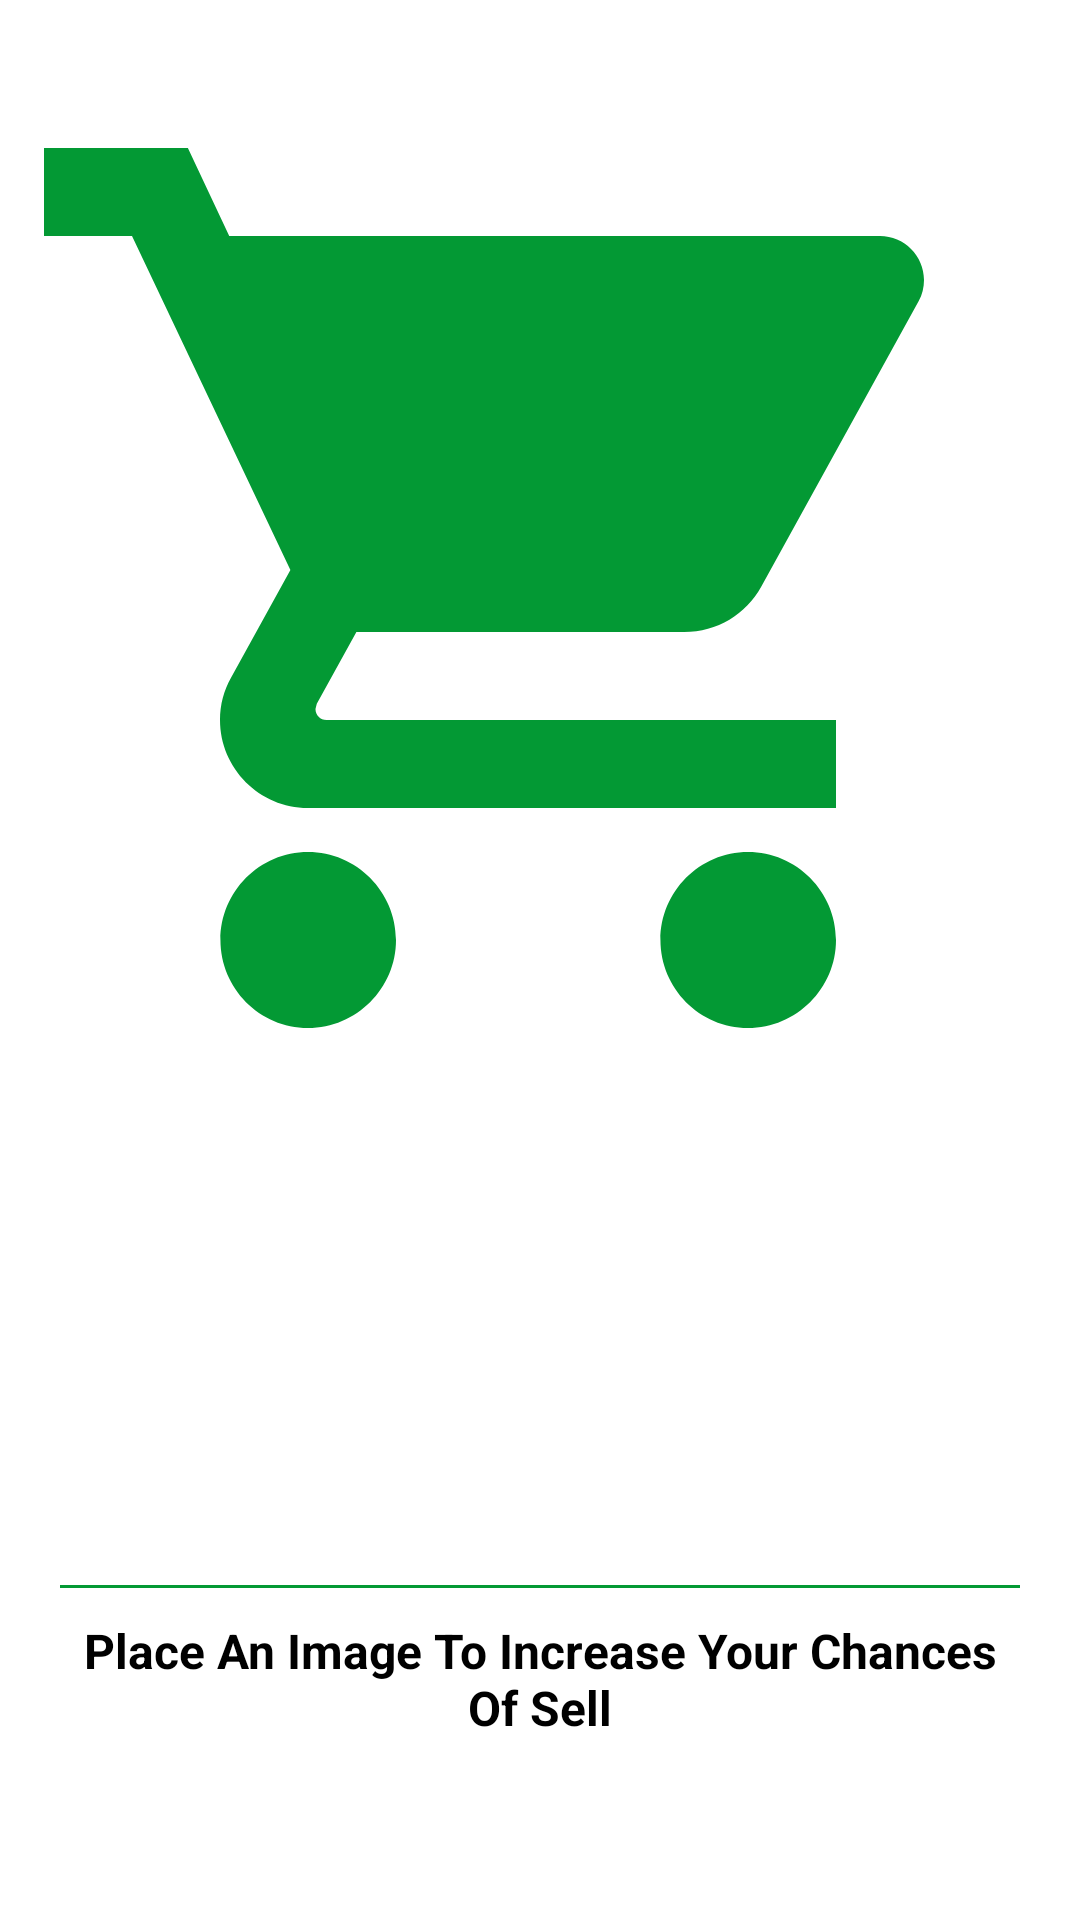

The Android layout XML behind this screen, and the referenced resources:
<!-- AndroidManifest.xml: application theme AppTheme -->
<!-- res/layout/ad_images.xml -->
<?xml version="1.0" encoding="utf-8"?>
<androidx.constraintlayout.widget.ConstraintLayout xmlns:android="http://schemas.android.com/apk/res/android"
    xmlns:app="http://schemas.android.com/apk/res-auto"
    xmlns:tools="http://schemas.android.com/tools"
    android:id="@+id/constraintLayout"
    android:layout_width="match_parent"
    android:layout_height="wrap_content">

    <ImageView
        android:id="@+id/imageView13"
        android:layout_width="0dp"
        android:layout_height="0dp"
        android:layout_marginEnd="8dp"
        android:layout_marginBottom="8dp"
        android:background="@android:color/white"
        android:tint="@color/app_sub2"
        app:layout_constraintBottom_toBottomOf="@+id/product_image_viewer"
        app:layout_constraintEnd_toEndOf="@+id/product_image_viewer"
        app:layout_constraintStart_toStartOf="@+id/product_image_viewer"
        app:layout_constraintTop_toTopOf="@+id/product_image_viewer"
        app:srcCompat="@drawable/ic_shopping_cart_black_100dp" />

    <androidx.viewpager.widget.ViewPager
        android:id="@+id/product_image_viewer"
        android:layout_width="match_parent"
        android:layout_height="400dp"
        app:layout_constraintBottom_toBottomOf="parent"
        app:layout_constraintEnd_toEndOf="parent"
        app:layout_constraintHorizontal_bias="0.0"
        app:layout_constraintStart_toStartOf="parent"
        app:layout_constraintTop_toTopOf="parent"
        app:layout_constraintVertical_bias="0.0" />

    <androidx.constraintlayout.widget.ConstraintLayout
        android:layout_width="match_parent"
        android:layout_height="wrap_content"
        android:layout_marginBottom="50dp"
        android:background="@color/whiteTrans"
        app:layout_constraintBottom_toBottomOf="parent"
        app:layout_constraintEnd_toEndOf="parent"
        app:layout_constraintStart_toStartOf="parent"
        app:layout_constraintTop_toTopOf="@+id/product_image_viewer"
        app:layout_constraintVertical_bias="1.0">

        <com.google.android.material.tabs.TabLayout
            android:id="@+id/product_image_indicator"
            android:layout_width="wrap_content"
            android:layout_height="20dp"
            android:background="@android:color/transparent"
            app:layout_constraintBottom_toTopOf="@+id/view"
            app:layout_constraintEnd_toEndOf="parent"
            app:layout_constraintStart_toStartOf="parent"
            app:layout_constraintTop_toTopOf="parent"
            app:tabBackground="@android:color/transparent"
            app:tabGravity="center"
            app:tabIconTint="@color/app_sub2"
            app:tabIndicatorColor="@android:color/transparent"
            app:tabIndicatorFullWidth="false"
            app:tabMode="scrollable"
            app:tabPaddingBottom="0dp"
            app:tabPaddingTop="0dp"
            app:tabUnboundedRipple="true">

        </com.google.android.material.tabs.TabLayout>

        <View
            android:id="@+id/view"
            android:layout_width="match_parent"
            android:layout_height="1dp"
            android:layout_marginStart="20dp"
            android:layout_marginEnd="20dp"
            android:background="@color/app_sub2"
            app:layout_constraintBottom_toTopOf="@+id/product_name"
            app:layout_constraintEnd_toEndOf="parent"
            app:layout_constraintStart_toStartOf="parent"
            app:layout_constraintTop_toBottomOf="@+id/product_image_indicator" />

        <TextView
            android:id="@+id/product_name"
            android:layout_width="0dp"
            android:layout_height="wrap_content"
            android:layout_marginTop="10dp"
            android:layout_marginBottom="10dp"
            android:text="Place An Image To Increase Your Chances Of Sell"
            android:textAlignment="center"
            android:textColor="@android:color/black"
            android:textSize="16sp"
            android:textStyle="bold"
            app:layout_constraintBottom_toBottomOf="parent"
            app:layout_constraintEnd_toEndOf="@+id/view"
            app:layout_constraintStart_toStartOf="@+id/view"
            app:layout_constraintTop_toBottomOf="@+id/view" />

    </androidx.constraintlayout.widget.ConstraintLayout>

</androidx.constraintlayout.widget.ConstraintLayout>
<!-- resources referenced by this layout -->
<resources>
  <color name="app_sub2">#039934</color>
  <color name="whiteTrans">#66FFFFFF</color>
  <!-- drawable ic_shopping_cart_black_100dp (drawable) -->
  <vector android:height="100dp" android:viewportHeight="24.0"
      android:viewportWidth="24.0" android:width="100dp" xmlns:android="http://schemas.android.com/apk/res/android">
      <path android:fillColor="#FF000000" android:pathData="M7,18c-1.1,0 -1.99,0.9 -1.99,2S5.9,22 7,22s2,-0.9 2,-2 -0.9,-2 -2,-2zM1,2v2h2l3.6,7.59 -1.35,2.45c-0.16,0.28 -0.25,0.61 -0.25,0.96 0,1.1 0.9,2 2,2h12v-2L7.42,15c-0.14,0 -0.25,-0.11 -0.25,-0.25l0.03,-0.12 0.9,-1.63h7.45c0.75,0 1.41,-0.41 1.75,-1.03l3.58,-6.49c0.08,-0.14 0.12,-0.31 0.12,-0.48 0,-0.55 -0.45,-1 -1,-1L5.21,4l-0.94,-2L1,2zM17,18c-1.1,0 -1.99,0.9 -1.99,2s0.89,2 1.99,2 2,-0.9 2,-2 -0.9,-2 -2,-2z"/>
  </vector>
  <style name="AppTheme" parent="Theme.MaterialComponents.Light.NoActionBar">
          
          <item name="colorPrimary">@color/colorPrimary</item>
          <item name="colorPrimaryDark">@color/colorPrimaryDark</item>
          <item name="colorAccent">@color/colorAccent</item>
          <item name="android:windowLightStatusBar" tools:targetApi="m">true</item>
  
  
      </style>
  <color name="colorPrimary">#FFFFFF</color>
  <color name="colorPrimaryDark">#C8FFFFFF</color>
  <color name="colorAccent">@color/app_sub2</color>
</resources>
